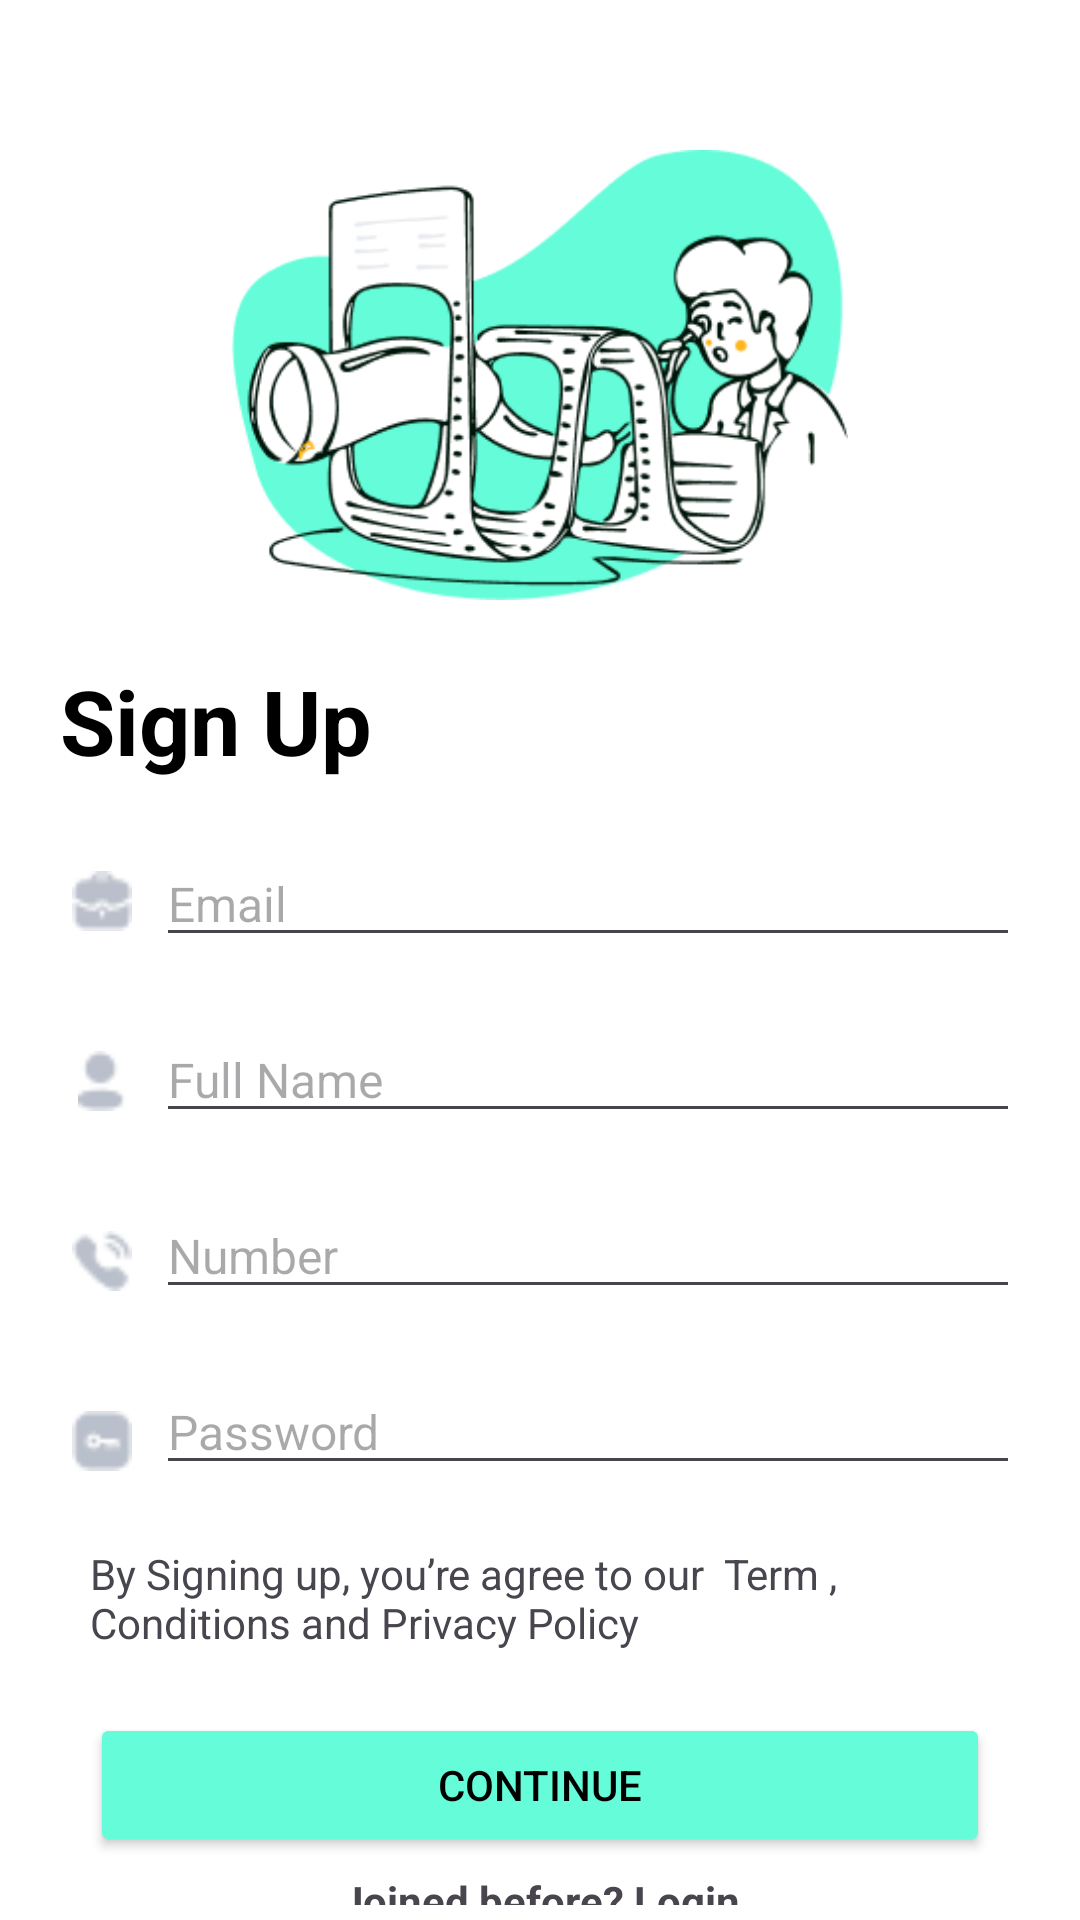

Write the Android layout XML for this screen, with the resource values it uses.
<!-- AndroidManifest.xml: application theme Theme.Restaurant_Xml -->
<!-- res/layout/sign_up.xml -->
<?xml version="1.0" encoding="utf-8"?>
<androidx.constraintlayout.widget.ConstraintLayout xmlns:android="http://schemas.android.com/apk/res/android"
    xmlns:app="http://schemas.android.com/apk/res-auto"
    xmlns:tools="http://schemas.android.com/tools"
    android:id="@+id/main"
    android:layout_width="match_parent"
    android:layout_height="match_parent"
    android:background="#FFFFFF"
    tools:context=".MainActivity">

    <ImageView
        android:id="@+id/illustrationImage"
        android:layout_width="0dp"
        android:layout_height="150dp"
        android:layout_marginStart="20dp"
        android:layout_marginTop="50dp"
        android:layout_marginEnd="20dp"
        android:src="@drawable/illustration"
        app:layout_constraintEnd_toEndOf="parent"
        app:layout_constraintStart_toStartOf="parent"
        app:layout_constraintTop_toTopOf="parent">

    </ImageView>

    <TextView
        android:id="@+id/signUpTittle"
        android:layout_width="wrap_content"
        android:layout_height="wrap_content"
        android:layout_marginTop="20dp"
        android:fontFamily="sans-serif"
        android:text="Sign Up"
        android:textColor="@color/black"
        android:textSize="30sp"
        android:textStyle="bold"
        app:layout_constraintStart_toStartOf="@+id/illustrationImage"
        app:layout_constraintTop_toBottomOf="@+id/illustrationImage">

    </TextView>

    <ImageView
        android:id="@+id/emailIcon"
        android:layout_width="20dp"
        android:layout_height="20dp"
        android:layout_marginStart="4dp"
        android:layout_marginTop="30dp"
        android:src="@drawable/work"
        app:layout_constraintStart_toStartOf="@+id/signUpTittle"
        app:layout_constraintTop_toBottomOf="@+id/signUpTittle" />

    <EditText
        android:id="@+id/emailText"
        android:layout_width="0dp"
        android:layout_height="wrap_content"
        android:layout_marginStart="8dp"
        android:layout_marginTop="20dp"
        android:layout_marginEnd="20dp"
        android:ems="10"
        android:hint="Email"
        android:inputType="text|textWebEmailAddress"
        android:textSize="16sp"
        app:layout_constraintEnd_toEndOf="parent"
        app:layout_constraintHorizontal_bias="1.0"
        app:layout_constraintStart_toEndOf="@+id/emailIcon"
        app:layout_constraintTop_toBottomOf="@+id/signUpTittle" />
    <ImageView
        android:id="@+id/nameIcon"
        android:layout_width="20dp"
        android:layout_height="20dp"
        android:layout_marginStart="0dp"
        android:layout_marginTop="40dp"
        android:src="@drawable/profile"
        app:layout_constraintStart_toStartOf="@+id/emailIcon"
        app:layout_constraintTop_toBottomOf="@+id/emailIcon" />

    <EditText
        android:id="@+id/profileNameText"
        android:layout_width="0dp"
        android:layout_height="wrap_content"
        android:layout_marginStart="8dp"
        android:layout_marginTop="20dp"
        android:layout_marginEnd="20dp"
        android:ems="10"
        android:hint="Full Name"
        android:inputType="text|textWebEmailAddress"
        android:textSize="16sp"
        app:layout_constraintEnd_toEndOf="parent"
        app:layout_constraintHorizontal_bias="1.0"
        app:layout_constraintStart_toEndOf="@+id/nameIcon"
        app:layout_constraintTop_toBottomOf="@+id/emailText" />


    <ImageView
        android:id="@+id/mobileIcon"
        android:layout_width="20dp"
        android:layout_height="20dp"
        android:layout_marginStart="0dp"
        android:layout_marginTop="40dp"
        android:src="@drawable/calling"
        app:layout_constraintStart_toStartOf="@+id/nameIcon"
        app:layout_constraintTop_toBottomOf="@+id/nameIcon" />

    <EditText
        android:id="@+id/mobileText"
        android:layout_width="0dp"
        android:layout_height="wrap_content"
        android:layout_marginStart="8dp"
        android:layout_marginTop="20dp"
        android:layout_marginEnd="20dp"
        android:ems="10"
        android:hint="Number"
        android:inputType="text|textWebEmailAddress"
        android:textSize="16sp"
        app:layout_constraintEnd_toEndOf="parent"
        app:layout_constraintHorizontal_bias="1.0"
        app:layout_constraintStart_toEndOf="@+id/mobileIcon"
        app:layout_constraintTop_toBottomOf="@+id/profileNameText" />
    <ImageView
        android:id="@+id/passwordIcon"
        android:layout_width="20dp"
        android:layout_height="20dp"
        android:layout_marginStart="0dp"
        android:layout_marginTop="40dp"
        android:src="@drawable/password"
        app:layout_constraintStart_toStartOf="@+id/mobileIcon"
        app:layout_constraintTop_toBottomOf="@+id/mobileIcon" />

    <EditText
        android:id="@+id/passwordText"
        android:layout_width="0dp"
        android:layout_height="wrap_content"
        android:layout_marginStart="8dp"
        android:layout_marginTop="20dp"
        android:layout_marginEnd="20dp"
        android:ems="10"
        android:hint="Password"
        android:inputType="text|textPassword"
        android:textSize="16sp"
        app:layout_constraintEnd_toEndOf="parent"
        app:layout_constraintHorizontal_bias="1.0"
        app:layout_constraintStart_toEndOf="@+id/passwordIcon"
        app:layout_constraintTop_toBottomOf="@+id/mobileText" />

    <TextView
        android:id="@+id/textView"
        android:layout_width="0dp"
        android:layout_height="wrap_content"
        android:layout_marginStart="30dp"
        android:layout_marginTop="20dp"
        android:layout_marginEnd="30dp"
        android:text="By Signing up, you’re agree to our  Term , Conditions and Privacy Policy"
        app:layout_constraintEnd_toEndOf="parent"
        app:layout_constraintHorizontal_bias="0.0"
        app:layout_constraintStart_toStartOf="parent"
        app:layout_constraintTop_toBottomOf="@+id/passwordText" />

    <Button
        android:id="@+id/button"
        android:layout_width="0dp"
        android:layout_height="wrap_content"
        android:layout_marginStart="30dp"
        android:layout_marginTop="20dp"
        android:layout_marginEnd="30dp"
        android:backgroundTint="#64FCD9"
        android:text="Continue"
        android:textColor="@color/black"

        app:layout_constraintBottom_toBottomOf="parent"
        app:layout_constraintEnd_toEndOf="parent"
        app:layout_constraintHorizontal_bias="0.0"
        app:layout_constraintStart_toStartOf="parent"
        app:layout_constraintTop_toBottomOf="@+id/textView"
        app:layout_constraintVertical_bias="0.038" />

    <TextView
        android:id="@+id/textView2"
        android:layout_width="wrap_content"
        android:layout_height="0dp"
        android:layout_marginTop="5dp"
        android:layout_marginBottom="5dp"
        android:text="Joined before? Login"
        android:textStyle="bold"
        app:layout_constraintBottom_toBottomOf="parent"
        app:layout_constraintEnd_toEndOf="parent"
        app:layout_constraintStart_toStartOf="parent"
        app:layout_constraintTop_toBottomOf="@+id/button"
        app:layout_constraintVertical_bias="0.0" />

</androidx.constraintlayout.widget.ConstraintLayout>
<!-- resources referenced by this layout -->
<resources>
  <!-- drawable calling: png bitmap (drawable, 490 bytes) -->
  <!-- drawable illustration: png bitmap (drawable, 28344 bytes) -->
  <!-- drawable password: png bitmap (drawable, 419 bytes) -->
  <!-- drawable profile: png bitmap (drawable, 391 bytes) -->
  <!-- drawable work: png bitmap (drawable, 470 bytes) -->
  <style name="Theme.Restaurant_Xml" parent="Base.Theme.Restaurant_Xml" />
  <style name="Base.Theme.Restaurant_Xml" parent="Theme.Material3.DayNight.NoActionBar">
          
          
      </style>
  <!-- not gathered from this repository: default colours our renderer supplied (Android Studio template values) -->
  <color name="black">#FF000000</color>
</resources>
